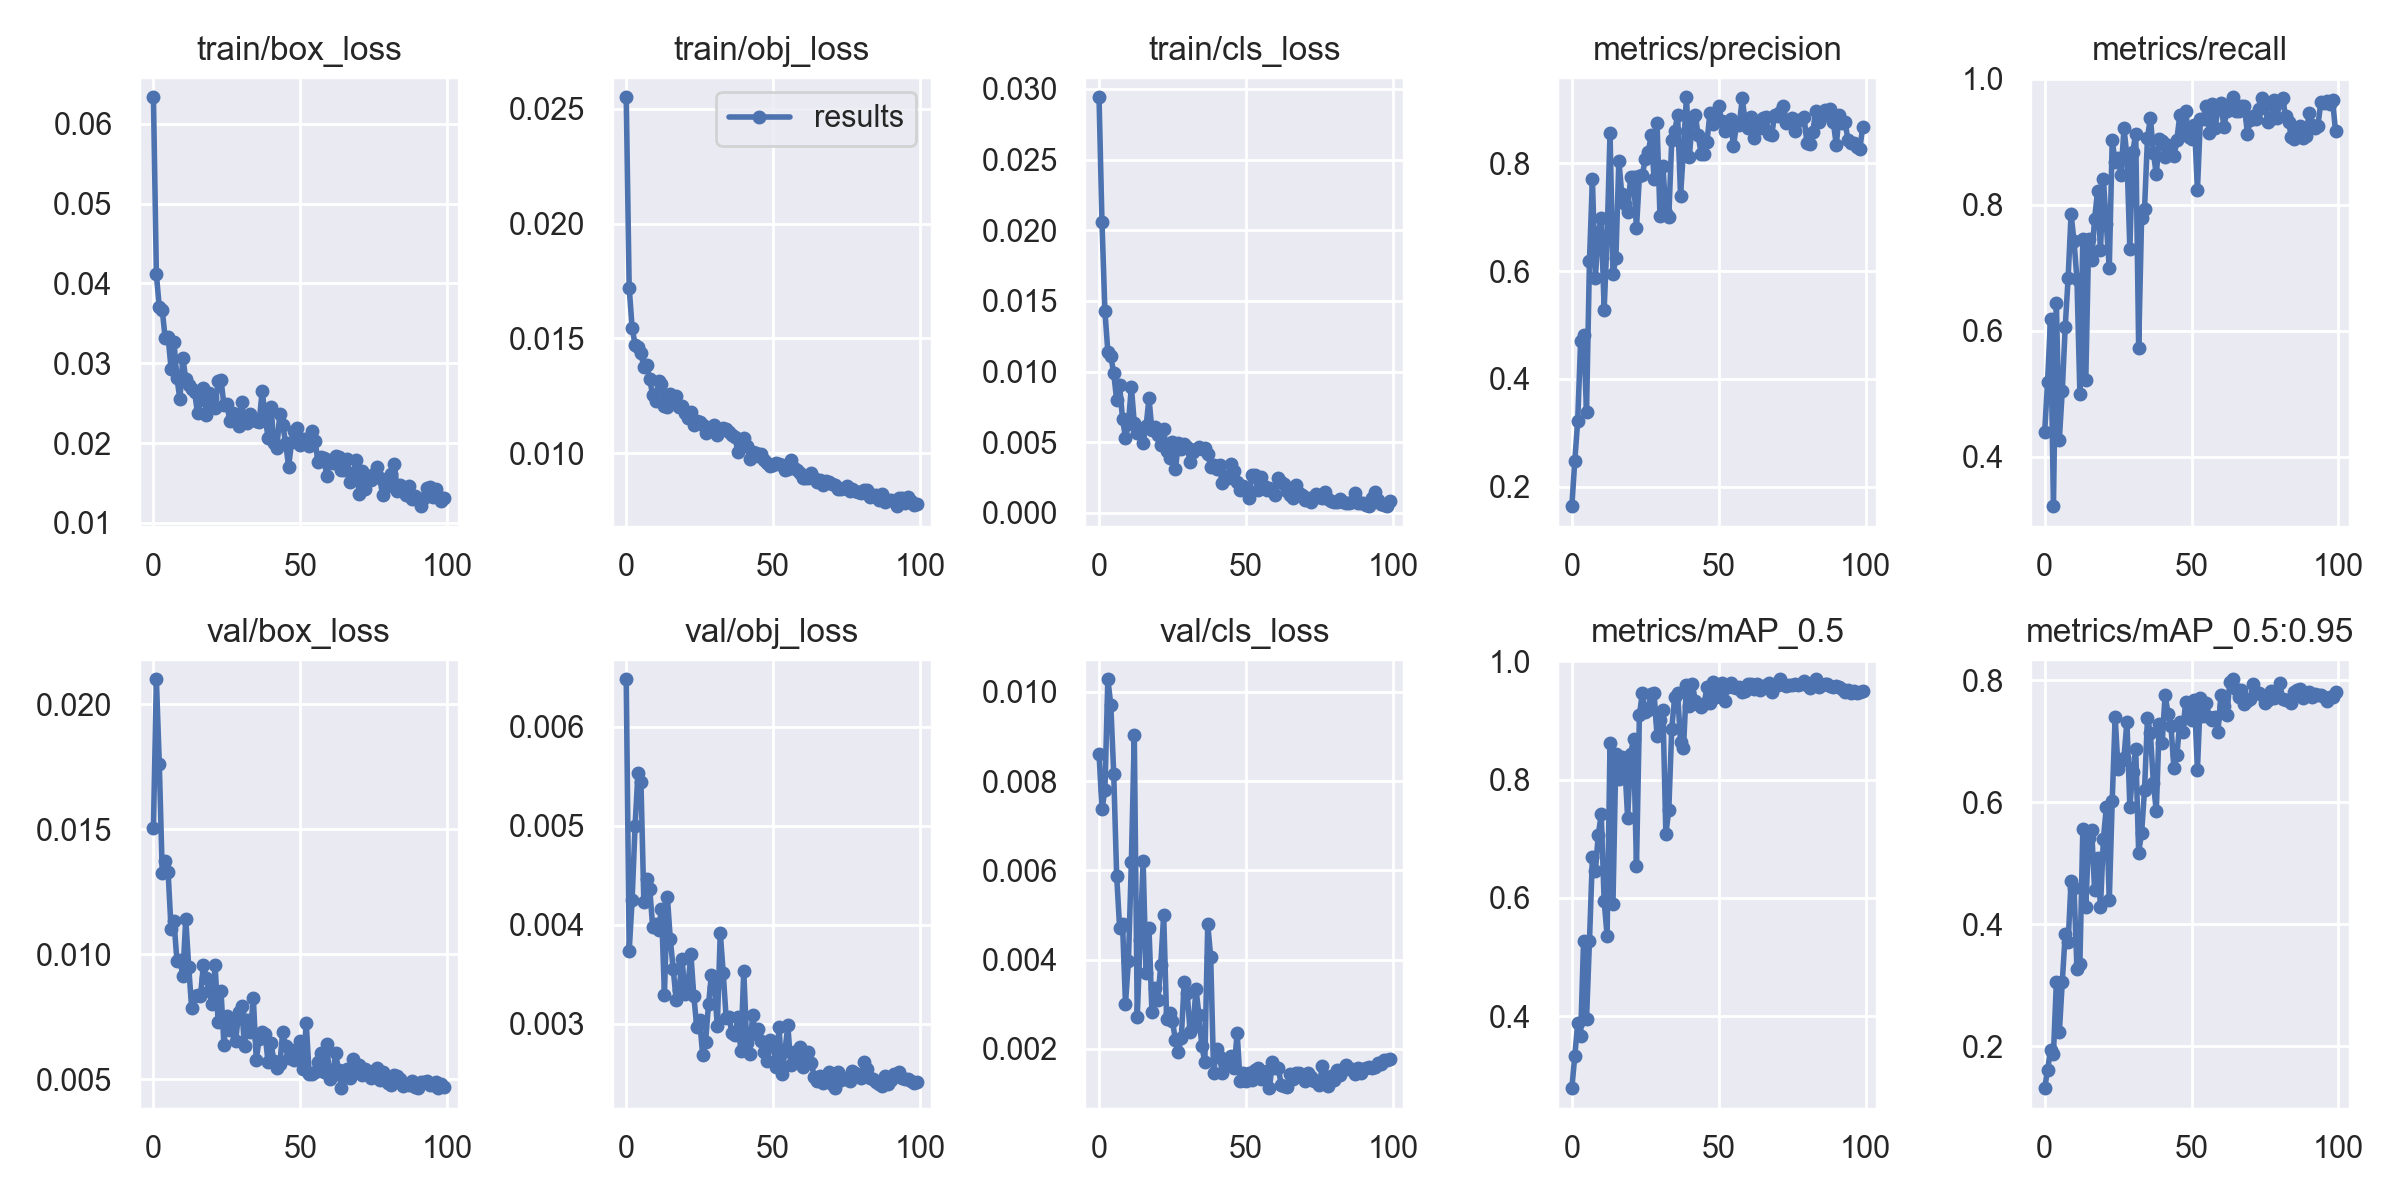

The table this chart was drawn from, first rows:
epoch, train/box_loss, train/obj_loss, train/cls_loss, metrics/precision, metrics/recall, metrics/mAP_0.5, metrics/mAP_0.5:0.95, val/box_loss, val/obj_loss, val/cls_loss, x/lr0, x/lr1, x/lr2
0, 0.06334, 0.0255, 0.02941, 0.1635, 0.4387, 0.2785, 0.1313, 0.01505, 0.006478, 0.008613, 0.07053, 0.003275, 0.003275
1, 0.04115, 0.01721, 0.02057, 0.247, 0.5189, 0.3324, 0.1606, 0.02099, 0.003732, 0.00737, 0.04046, 0.006543, 0.006543
2, 0.03703, 0.01547, 0.01427, 0.3223, 0.6188, 0.3884, 0.1942, 0.01759, 0.004251, 0.007798, 0.01033, 0.009745, 0.009745
3, 0.03667, 0.01473, 0.01142, 0.4706, 0.3216, 0.3659, 0.1875, 0.01324, 0.004993, 0.01028, 0.009703, 0.009703, 0.009703
4, 0.03314, 0.01464, 0.01111, 0.4821, 0.644, 0.5281, 0.3059, 0.01374, 0.005537, 0.009709, 0.009703, 0.009703, 0.009703
5, 0.03326, 0.01434, 0.009873, 0.3389, 0.4273, 0.3952, 0.2226, 0.01327, 0.005446, 0.008162, 0.009604, 0.009604, 0.009604
6, 0.02933, 0.01375, 0.007981, 0.6193, 0.5047, 0.5271, 0.3052, 0.01102, 0.004231, 0.005882, 0.009505, 0.009505, 0.009505
7, 0.03263, 0.01385, 0.009019, 0.771, 0.6054, 0.6692, 0.3833, 0.01131, 0.004463, 0.004716, 0.009406, 0.009406, 0.009406
8, 0.02815, 0.01321, 0.006641, 0.5871, 0.6846, 0.6451, 0.3705, 0.009736, 0.00436, 0.0048, 0.009307, 0.009307, 0.009307
9, 0.02551, 0.01251, 0.005336, 0.671, 0.7856, 0.7066, 0.4713, 0.009765, 0.003978, 0.003012, 0.009208, 0.009208, 0.009208
10, 0.03071, 0.01227, 0.006294, 0.6982, 0.7423, 0.7413, 0.4594, 0.009141, 0.004006, 0.003965, 0.009109, 0.009109, 0.009109
11, 0.02802, 0.01315, 0.008933, 0.5286, 0.6819, 0.595, 0.3265, 0.01141, 0.003951, 0.00618, 0.00901, 0.00901, 0.00901
12, 0.02729, 0.013, 0.006337, 0.6624, 0.4995, 0.5361, 0.3348, 0.009498, 0.004155, 0.009032, 0.008911, 0.008911, 0.008911
13, 0.02684, 0.01207, 0.005658, 0.857, 0.7456, 0.8617, 0.5562, 0.007857, 0.003296, 0.002714, 0.008812, 0.008812, 0.008812
14, 0.0264, 0.01201, 0.005806, 0.5939, 0.5214, 0.5906, 0.4283, 0.008324, 0.004284, 0.004444, 0.008713, 0.008713, 0.008713
15, 0.02375, 0.01256, 0.004979, 0.6246, 0.7461, 0.8428, 0.5412, 0.008386, 0.003853, 0.00621, 0.008614, 0.008614, 0.008614
16, 0.0254, 0.0124, 0.006115, 0.8055, 0.712, 0.8018, 0.5546, 0.008315, 0.00355, 0.003704, 0.008515, 0.008515, 0.008515
17, 0.02692, 0.01249, 0.008104, 0.7429, 0.7772, 0.8385, 0.4569, 0.009575, 0.00324, 0.004702, 0.008416, 0.008416, 0.008416
18, 0.02357, 0.01199, 0.00586, 0.7257, 0.8215, 0.8267, 0.5079, 0.009058, 0.003342, 0.002822, 0.008317, 0.008317, 0.008317
19, 0.02628, 0.01204, 0.006101, 0.7108, 0.7289, 0.7348, 0.4277, 0.008522, 0.003651, 0.003358, 0.008218, 0.008218, 0.008218
20, 0.02566, 0.01175, 0.005515, 0.7741, 0.8405, 0.8431, 0.5399, 0.007999, 0.003305, 0.003085, 0.008119, 0.008119, 0.008119
21, 0.02445, 0.01155, 0.004826, 0.7752, 0.7694, 0.8681, 0.5926, 0.009554, 0.00338, 0.003873, 0.00802, 0.00802, 0.00802
22, 0.02776, 0.01179, 0.005918, 0.6794, 0.6997, 0.6539, 0.4389, 0.007297, 0.003705, 0.005005, 0.007921, 0.007921, 0.007921
23, 0.02788, 0.01122, 0.004378, 0.7766, 0.9032, 0.9088, 0.6026, 0.008521, 0.003279, 0.002676, 0.007822, 0.007822, 0.007822
24, 0.02481, 0.01141, 0.003897, 0.7793, 0.8675, 0.947, 0.7394, 0.006372, 0.002973, 0.002805, 0.007723, 0.007723, 0.007723
25, 0.02491, 0.01134, 0.005033, 0.8076, 0.8749, 0.9136, 0.6539, 0.007517, 0.003035, 0.002614, 0.007624, 0.007624, 0.007624
26, 0.02275, 0.01123, 0.003082, 0.8208, 0.848, 0.9176, 0.6683, 0.006981, 0.002689, 0.002199, 0.007525, 0.007525, 0.007525
27, 0.02381, 0.01089, 0.004961, 0.8523, 0.9214, 0.9454, 0.673, 0.007261, 0.002819, 0.001922, 0.007426, 0.007426, 0.007426
28, 0.02302, 0.01108, 0.004554, 0.7709, 0.878, 0.9459, 0.732, 0.006544, 0.003196, 0.002254, 0.007327, 0.007327, 0.007327
29, 0.02213, 0.01111, 0.004868, 0.8744, 0.7305, 0.873, 0.5929, 0.007685, 0.003496, 0.003507, 0.007228, 0.007228, 0.007228
30, 0.02511, 0.01124, 0.004646, 0.7026, 0.8841, 0.9011, 0.6503, 0.007914, 0.003376, 0.003262, 0.007129, 0.007129, 0.007129
31, 0.02267, 0.01079, 0.003593, 0.7954, 0.9133, 0.9184, 0.687, 0.006313, 0.002981, 0.002371, 0.00703, 0.00703, 0.00703
32, 0.02246, 0.01099, 0.004302, 0.7088, 0.5731, 0.7083, 0.5174, 0.007385, 0.00392, 0.002483, 0.006931, 0.006931, 0.006931
33, 0.02362, 0.01109, 0.00452, 0.7005, 0.7795, 0.7487, 0.5493, 0.006907, 0.003517, 0.003344, 0.006832, 0.006832, 0.006832
34, 0.02304, 0.01104, 0.00468, 0.8435, 0.7933, 0.8862, 0.6205, 0.008234, 0.00306, 0.002757, 0.006733, 0.006733, 0.006733
35, 0.02271, 0.01091, 0.004496, 0.8595, 0.9062, 0.9388, 0.738, 0.00578, 0.003065, 0.002058, 0.006634, 0.006634, 0.006634
36, 0.02267, 0.01078, 0.00458, 0.8897, 0.9382, 0.9456, 0.7131, 0.006625, 0.002903, 0.001709, 0.006535, 0.006535, 0.006535
37, 0.02652, 0.0107, 0.00414, 0.7401, 0.8829, 0.864, 0.6321, 0.006877, 0.002883, 0.004796, 0.006436, 0.006436, 0.006436
38, 0.02345, 0.01006, 0.003277, 0.8262, 0.8486, 0.8534, 0.5851, 0.006798, 0.003065, 0.004057, 0.006337, 0.006337, 0.006337
39, 0.02067, 0.01034, 0.003404, 0.923, 0.9047, 0.96, 0.7285, 0.005686, 0.002722, 0.001466, 0.006238, 0.006238, 0.006238
40, 0.02446, 0.01066, 0.003075, 0.8123, 0.9022, 0.9251, 0.6968, 0.006453, 0.003535, 0.002006, 0.006139, 0.006139, 0.006139
41, 0.02004, 0.01032, 0.00336, 0.8812, 0.8755, 0.9617, 0.7764, 0.005725, 0.002807, 0.001811, 0.00604, 0.00604, 0.00604
42, 0.01936, 0.009743, 0.002098, 0.89, 0.8949, 0.9335, 0.7451, 0.00546, 0.002691, 0.001471, 0.005941, 0.005941, 0.005941
43, 0.02365, 0.01004, 0.002626, 0.8522, 0.8931, 0.9275, 0.7241, 0.005601, 0.003085, 0.001677, 0.005842, 0.005842, 0.005842
44, 0.02225, 0.009997, 0.002476, 0.8184, 0.8775, 0.9233, 0.656, 0.006889, 0.002898, 0.001719, 0.005743, 0.005743, 0.005743
45, 0.02004, 0.009891, 0.003469, 0.8173, 0.9035, 0.9277, 0.6771, 0.006312, 0.002953, 0.001837, 0.005644, 0.005644, 0.005644
46, 0.01702, 0.009967, 0.002987, 0.8403, 0.9421, 0.9559, 0.7308, 0.005832, 0.002828, 0.001571, 0.005545, 0.005545, 0.005545
47, 0.02007, 0.009683, 0.002161, 0.8935, 0.9131, 0.9294, 0.7159, 0.00616, 0.00272, 0.002359, 0.005446, 0.005446, 0.005446
48, 0.02146, 0.00957, 0.001618, 0.8737, 0.9488, 0.965, 0.7642, 0.005788, 0.002627, 0.001281, 0.005347, 0.005347, 0.005347
49, 0.02184, 0.009452, 0.001891, 0.88, 0.9083, 0.9389, 0.7497, 0.006086, 0.002842, 0.001471, 0.005248, 0.005248, 0.005248
50, 0.0198, 0.009501, 0.001713, 0.9074, 0.9041, 0.9537, 0.7347, 0.006523, 0.002781, 0.001283, 0.005149, 0.005149, 0.005149
51, 0.02054, 0.009554, 0.001078, 0.8783, 0.9275, 0.9635, 0.7668, 0.00542, 0.002569, 0.001458, 0.00505, 0.00505, 0.00505
52, 0.02049, 0.009504, 0.0027, 0.861, 0.8235, 0.9324, 0.6534, 0.007237, 0.002968, 0.001303, 0.004951, 0.004951, 0.004951
53, 0.0196, 0.009497, 0.002712, 0.8756, 0.9357, 0.9568, 0.7711, 0.005208, 0.002496, 0.001536, 0.004852, 0.004852, 0.004852
54, 0.02148, 0.009248, 0.001593, 0.8834, 0.9357, 0.9637, 0.7409, 0.005203, 0.002722, 0.00158, 0.004753, 0.004753, 0.004753
55, 0.0203, 0.0093, 0.002527, 0.8317, 0.9562, 0.9569, 0.7628, 0.005284, 0.002985, 0.001333, 0.004654, 0.004654, 0.004654
56, 0.0176, 0.009705, 0.001919, 0.8708, 0.9142, 0.9546, 0.7398, 0.005691, 0.002582, 0.001426, 0.004555, 0.004555, 0.004555
57, 0.01819, 0.009356, 0.001626, 0.8719, 0.9601, 0.9563, 0.7339, 0.006047, 0.002712, 0.001513, 0.004456, 0.004456, 0.004456
58, 0.01813, 0.009255, 0.001774, 0.921, 0.9213, 0.9476, 0.7394, 0.005301, 0.002623, 0.001121, 0.004357, 0.004357, 0.004357
59, 0.01586, 0.009134, 0.001598, 0.8771, 0.9534, 0.9504, 0.7157, 0.006411, 0.002762, 0.001702, 0.004258, 0.004258, 0.004258
... 40 more rows
